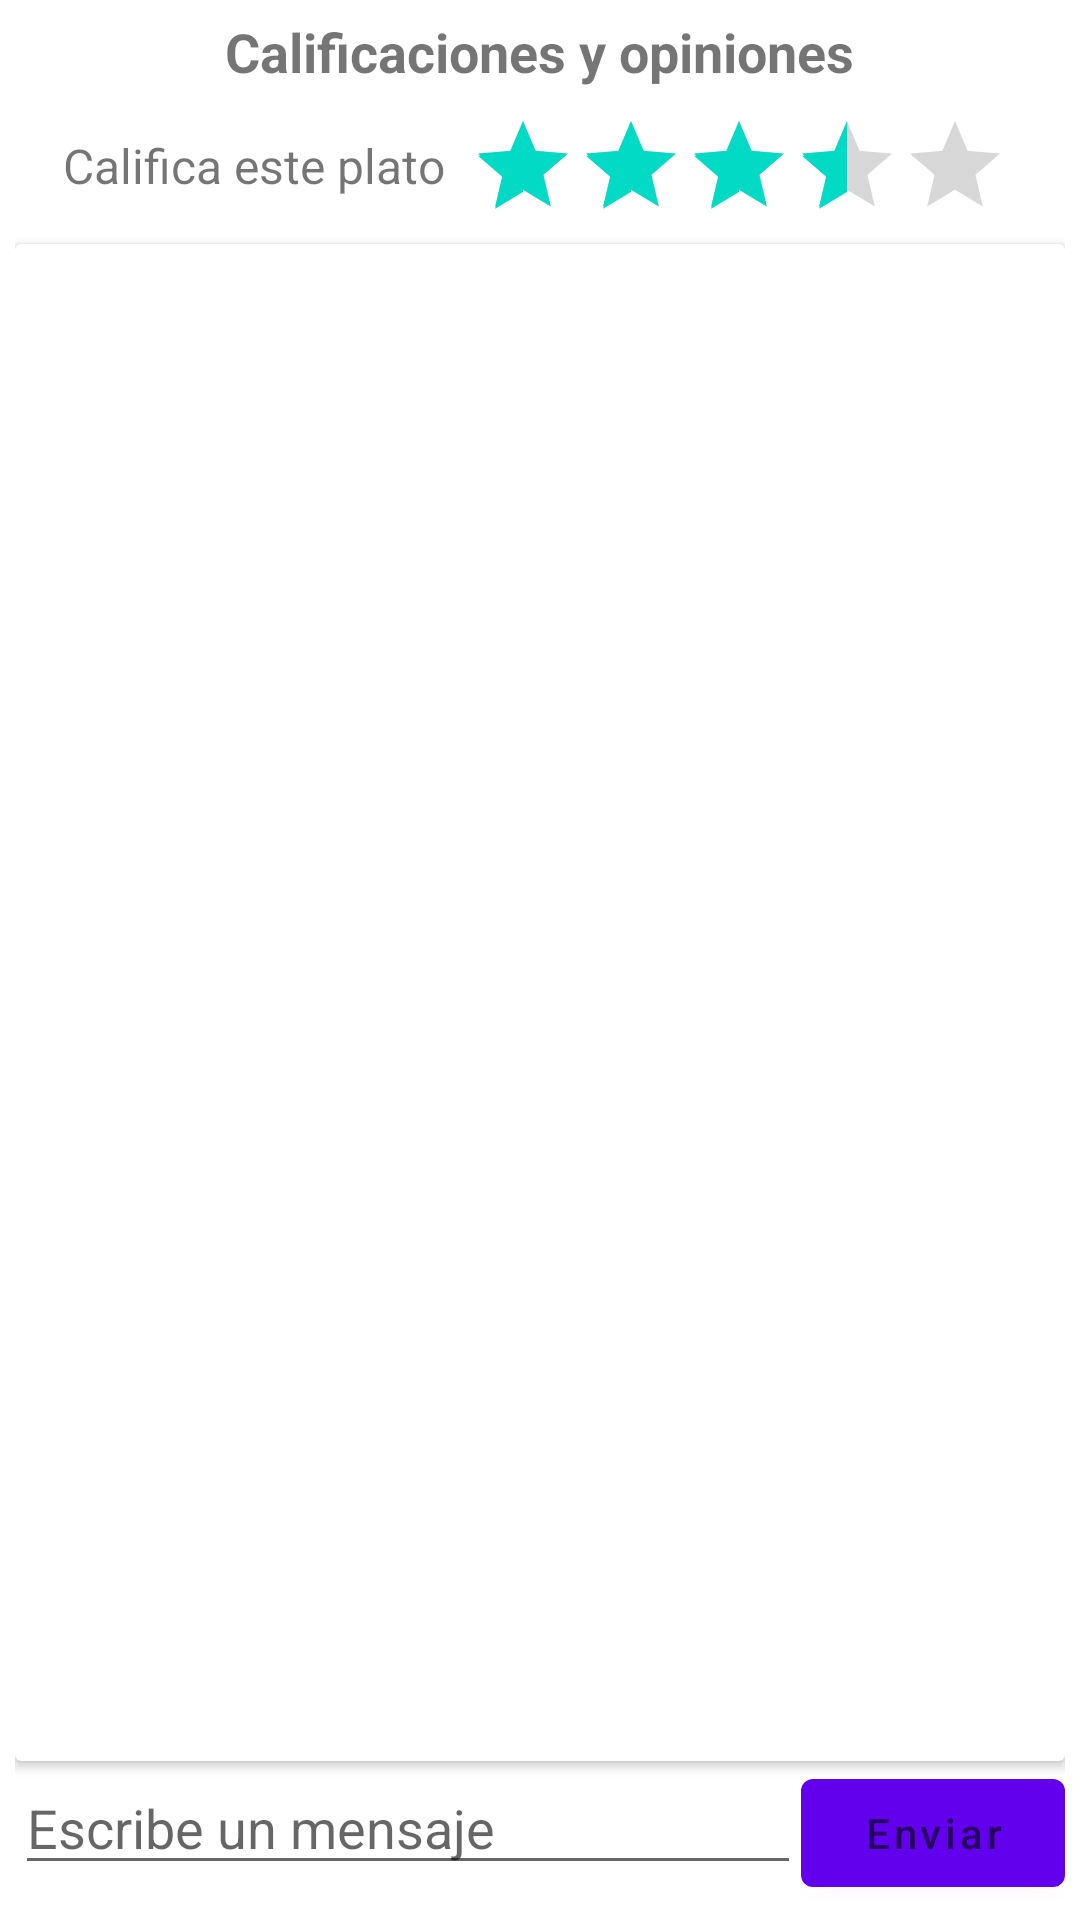

Reconstruct the res/layout file that produces this screen, plus the resources it refers to.
<!-- AndroidManifest.xml: application theme Theme.LIKE_APP -->
<!-- res/layout/fragment_comentarios.xml -->
<?xml version="1.0" encoding="utf-8"?>
<androidx.constraintlayout.widget.ConstraintLayout xmlns:android="http://schemas.android.com/apk/res/android"
    xmlns:app="http://schemas.android.com/apk/res-auto"
    xmlns:tools="http://schemas.android.com/tools"
    android:id="@+id/frameLayout5"
    android:layout_width="match_parent"
    android:layout_height="match_parent"
    tools:context=".ui.fragments.ComentariosFragment">

    <LinearLayout
        android:layout_width="match_parent"
        android:layout_height="match_parent"
        android:padding="5sp"
        android:orientation="vertical">

        <LinearLayout
            android:layout_width="match_parent"
            android:layout_height="wrap_content"
            android:orientation="vertical"
            android:gravity="center_horizontal">

            <TextView
                android:id="@+id/textView4"
                android:layout_width="wrap_content"
                android:layout_height="wrap_content"
                android:text="Calificaciones y opiniones"
                android:textStyle="bold"
                android:textSize="18sp"
                android:layout_gravity="center_horizontal" />

            <LinearLayout
                android:layout_width="match_parent"
                android:layout_height="wrap_content"
                android:orientation="horizontal"
                android:gravity="center_vertical">

                <TextView
                    android:id="@+id/nombre"
                    android:layout_width="wrap_content"
                    android:layout_height="wrap_content"
                    android:text="Califica este plato"
                    android:textSize="16sp"
                    android:layout_marginStart="16dp"
                    android:layout_marginTop="8dp"
                    android:layout_marginBottom="8dp"/>

                <RatingBar
                    android:id="@+id/ratingBar2"
                    style="?android:attr/ratingBarStyleIndicator"
                    android:layout_width="wrap_content"
                    android:layout_height="wrap_content"
                    android:numStars="5"
                    android:rating="3.5"
                    android:stepSize="0.5"
                    android:isIndicator="false"
                    android:layout_marginStart="8dp"
                    android:layout_marginTop="8dp"
                    android:layout_marginBottom="8dp" />
            </LinearLayout>
        </LinearLayout>


        <androidx.cardview.widget.CardView
            android:layout_width="match_parent"
            android:layout_height="wrap_content"
            android:layout_weight="1">

            <androidx.recyclerview.widget.RecyclerView
                android:id="@+id/recyclerViewC"
                android:layout_width="match_parent"
                android:layout_height="wrap_content"
                tools:listitem="@layout/recycler_view_item_2" />
        </androidx.cardview.widget.CardView>

        <LinearLayout
            android:layout_width="match_parent"
            android:layout_height="wrap_content"
            android:orientation="horizontal">

            <EditText
                android:id="@+id/txtMensag"
                android:layout_width="match_parent"
                android:layout_height="wrap_content"
                android:hint="Escribe un mensaje"
                android:layout_weight="1"/>

            <Button
                android:id="@+id/btnEnvi"
                android:layout_width="wrap_content"
                android:layout_height="wrap_content"
                android:hint="Enviar"/>
        </LinearLayout>
    </LinearLayout>
</androidx.constraintlayout.widget.ConstraintLayout>
<!-- res/layout/recycler_view_item_2.xml (included above) -->
<?xml version="1.0" encoding="utf-8"?>
<androidx.cardview.widget.CardView
    xmlns:android="http://schemas.android.com/apk/res/android"
    xmlns:cardview="http://schemas.android.com/apk/res-auto"
    xmlns:tools="http://schemas.android.com/tools"
    android:orientation="vertical"
    android:layout_width="match_parent"
    android:layout_height="wrap_content"
    cardview:cardCornerRadius="10sp">

  <LinearLayout
      android:layout_width="match_parent"
      android:layout_height="wrap_content">

    <LinearLayout
        android:layout_width="wrap_content"
        android:layout_height="wrap_content"
        android:padding="10sp">

      <de.hdodenhof.circleimageview.CircleImageView
          android:id="@+id/fotoPerfilMensaje"
          android:layout_width="24sp"
          android:layout_height="24sp"
          android:src="@mipmap/ic_launcher"
          tools:ignore="MissingClass" />
    </LinearLayout>

    <LinearLayout
        android:layout_width="match_parent"
        android:layout_height="wrap_content"
        android:orientation="vertical">

      <LinearLayout
          android:layout_width="match_parent"
          android:layout_height="wrap_content">

        <TextView
            android:id="@+id/nombreMensaje"
            android:layout_width="wrap_content"
            android:layout_height="wrap_content"
            android:layout_weight="1"
            android:text="Kevin" />

        <TextView
            android:id="@+id/horaMensaje"
            android:layout_width="wrap_content"
            android:layout_height="wrap_content"
            android:text="00:00" />
      </LinearLayout>

      <RatingBar
          android:id="@+id/ratingBar3"
          style="?android:attr/ratingBarStyleSmall"
          android:layout_width="wrap_content"
          android:layout_height="wrap_content"
          android:numStars="5"
          android:rating="3.5"
          android:stepSize="0.5" />

      <TextView
          android:id="@+id/mensajeMensaje"
          android:layout_width="wrap_content"
          android:layout_height="wrap_content"
          android:text="Hola bienvenido"
          android:visibility="visible" />

    </LinearLayout>
  </LinearLayout>

</androidx.cardview.widget.CardView>
<!-- resources referenced by this layout -->
<resources>
  <style name="Theme.LIKE_APP" parent="Theme.MaterialComponents.DayNight.DarkActionBar">
          
          <item name="colorPrimary">@color/purple_500</item>
          <item name="colorPrimaryVariant">@color/purple_700</item>
          <item name="colorOnPrimary">@color/white</item>
          
          <item name="colorSecondary">@color/teal_200</item>
          <item name="colorSecondaryVariant">@color/teal_700</item>
          <item name="colorOnSecondary">@color/black</item>
          
          <item name="android:statusBarColor">?attr/colorPrimaryVariant</item>
          
      </style>
  <color name="purple_500">#FF6200EE</color>
  <color name="purple_700">#FF3700B3</color>
  <color name="white">#FFFFFFFF</color>
  <color name="teal_200">#FF03DAC5</color>
  <color name="teal_700">#FF018786</color>
  <color name="black">#FF000000</color>
</resources>
